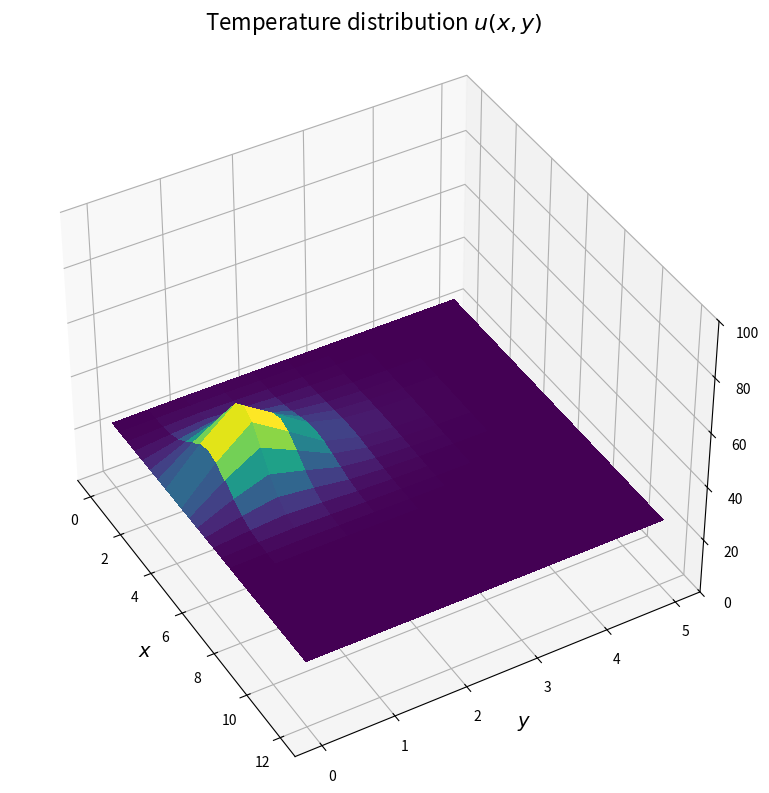

The script that saved this image: (Note: this script raises an exception after producing the figure.)
# -----------------------------------------------------------------------------
# SF2527 Numerical Methods for Differential Equations I
# Computer Exercise 2, Part 2a
#
# Author: Alessio / Tim
# Date: 25 September 2025
# -----------------------------------------------------------------------------

import numpy as np
import scipy.sparse as sp
import scipy.sparse.linalg as spla
import matplotlib.pyplot as plt
from mpl_toolkits.mplot3d import Axes3D
from matplotlib import cm


def create_grid(Lx: float, Ly: float, Nx: int):
    """
    Creates a grid of coordinates in a rectangular domain
    No of nodes in (x, y) direction: (N+1, M+1)
    First and last nodes are placed on the boundary of the domain
    The step size is taken as equal in each direction, (dx = dy = h)

    Parameters
        Lx: length in x direction
        Ly: length in y direction
        N: number of division in the x direction

    Returns:
        X: array of x coordinates
        Y: array of y coordinates
        h: step size
        M: No of divisions in y direction
    """
    x = np.linspace(start=0, stop=Lx, num=Nx+1)
    h = x[1] - x[0]

    Ny = int(Ly / h)
    y = np.linspace(start=0, stop=Ly, num=Ny+1)

    X, Y = np.meshgrid(x, y)

    return x, y, X, Y, h, Ny


def Sn_DN(n: int, h: float) -> sp.csr_matrix:
    """
    Finite-difference derivative matrix
    approximating a one-dimensional 2nd spatial derivative, with Dirichlet
    BC at the start, and homogeneous Neumann at the end of the domain.
    To be used in the given equation:

        u_t = (u_xx + u_yy) + f

    Shape:
        (n+1) x (n+1) for n intervals
        It includes the points lying on the boundaries

    Boundary conditions:
      Start point: Dirichlet (T = Text )
                   Note that this makes the node to the right of the boundary
                   note behave like a normal interior point
      End point: Neumann homogeneous

    For n=4, for example: 

               |  1    0                 |
               |  1   -2    1            |
    h^2 * Sn = |       1   -2    1       |
               |            1   -2    1  |
               |                 2   -2  |
    """

    diag_main = np.full(shape=n+1, fill_value=-2)
    diag_main[0] = 1    # Dirichlet BC

    diag_lower = np.full(shape=n, fill_value=1)
    diag_lower[-1] = 2

    diag_upper = np.full(shape=n, fill_value=1)
    diag_upper[0] = 0

    A = sp.diags(
        diagonals=[diag_lower, diag_main, diag_upper],
        offsets=[-1, 0, 1], shape=(n+1, n+1), format='csr') # type: ignore
    
    return A / (h**2)


def Sn_NN(n: int, h: float) -> sp.csr_matrix:
    """
    Finite-difference derivative matrix
    approximating a one-dimensional 2nd spatial derivative, with homogeneous
    Neumann BC at both ends of the domain. To be used in the given equation:

        u_t = (u_xx + u_yy) + f

    Shape:
        (n+1) x (n+1) for n intervals:
        It includes the points lying on the boundaries

    For n=4, for example:

               |  -2    2                |
               |   1   -2    1           |
    h^2 * Sn = |        1   -2    1      |
               |            1   -2    1  |
               |                 2   -2  |
    """

    diag_main = np.full(shape=n+1, fill_value=-2)

    diag_lower = np.full(shape=n, fill_value=1)
    diag_lower[-1] = 2

    diag_upper = np.full(shape=n, fill_value=1)
    diag_upper[0] = 2

    A = sp.diags(
        diagonals=[diag_lower, diag_main, diag_upper],
        offsets=[-1, 0, 1], shape=(n+1, n+1), format='csr') # type: ignore
    
    return A / (h**2)


def laplacian_2d(Nx: int, Ny: int, h: float) -> sp.csr_matrix:
    """
    Implements formula on slides #7 page 22
    """
    S_Nx = Sn_NN(n=Nx, h=h)
    S_Ny = Sn_DN(n=Ny, h=h)
    I_Ny = sp.eye(Ny+1, format="csr")
    I_Nx = sp.eye(Nx+1, format="csr")

    return (sp.kron(I_Ny, S_Nx, format="csr") + sp.kron(S_Ny, I_Nx, format="csr"))


def f_grid(x: np.ndarray, y: np.ndarray) -> np.ndarray:
    """
    Forcing function f(x,y)

    Parameters:
        x, y: 2D array of coordinates
    
    Returns:
        2D array of values, shape as input coordinates
    """
    return 100 * np.exp(-0.5 * (x - 4)**2 - 4 * (y - 1)**2)


def save2jpg(u, time_step, fig, ax):
    u_grid = u.reshape((Ny+1,Nx+1), order='C')
    ax.clear()
    ax.plot_surface(X=X, Y=Y, Z=u_grid, cmap=cm.viridis, linewidth=0, antialiased=False) # type: ignore
    ax.set_zlim(0, 100)
    ax.set_xlabel('$x$', fontsize=14)
    ax.set_ylabel('$y$', fontsize=14)
    ax.view_init(40, -30)
    fig.suptitle('Temperature distribution $u(x,y)$', fontsize=16)
    plt.tight_layout()
    plt.savefig(f'CE2/figures/CE2_part2a_{time_step}.jpg', format='jpg', dpi=300)


def get_Lplus_Lminus(Nx, Ny, h, dt):
    """
    Returns the matrices L_plus and L_minus for the Crank-Nicolson scheme
    """
    # Laplacian term discretisation
    Lp2d = laplacian_2d(Nx=Nx, Ny=Ny, h=h)
    I_NxNy = sp.eye((Nx+1)*(Ny+1), format='csr')
    L_plus = I_NxNy + (0.5 * dt) * Lp2d
    L_minus = I_NxNy - (0.5 * dt) * Lp2d

    # Impose Dirichlet BC at bottom boundary
    L_minus.tolil()     # convert to LIL format to make value assignments easier
    L_minus[:(Nx+1),:] = 0.0    # set rows corresponding to bottom side all to zero
    Lminus_diag = L_minus.diagonal()
    Lminus_diag[:(Nx+1)] = 1.0  # Set the diagonal entries to 1 to match the RHS modification
    L_minus.setdiag(Lminus_diag)
    L_minus = L_minus.tocsr()   # convert back to CSR format for efficiency
    L_minus = spla.splu(L_minus)    # LU factorization for more efficiency in time loop

    return L_plus, L_minus


# Define the problem parameters
Lx = 12.0
Ly = 5.0
Nx = 24
T_EXT = 25.0
TAU_FINAL = 40.0
DELTA_T = 0.5

# Spatial domain discretisation
x, y, X, Y, h, Ny = create_grid(Lx, Ly, Nx)

# create array of time steps
time_steps = int(TAU_FINAL / DELTA_T)
t = np.linspace(start=0, stop=TAU_FINAL, num=time_steps+1) # include initial time t=0 to be able to plot initial condition
dt = t[1] - t[0]  # time step size

L_plus, L_minus = get_Lplus_Lminus(Nx=Nx, Ny=Ny, h=h, dt=dt)

# Calculate time-indepent part of RHS (dt * f)
forcing_term = dt * f_grid(x=X, y=Y).ravel(order='C')

# Time integration (Crank-Nicolson)
u0 = np.full(shape=(Ny+1, Nx+1), fill_value=T_EXT).ravel(order='C')  # Initial condition (block at uniform temperature Text)
u = u0.copy()   # Initialise the solution to the initial condition
rhs = L_plus @ u0 + forcing_term    # Initialise right-hand side
rhs[:(Nx+1)] = T_EXT  # Impose Dirichlet BC at bottom boundary

# Time marching loop and save results
fig = plt.figure(figsize=(12, 8))
ax = fig.add_subplot(1, 1, 1, projection='3d')
for n in range(1, time_steps+1):
    u = L_minus.solve(rhs)
    save2jpg(u, n, fig, ax)
    rhs = L_plus @ u + forcing_term
    rhs[:(Nx+1)] = T_EXT  # re-impose Dirichlet BC at bottom boundary